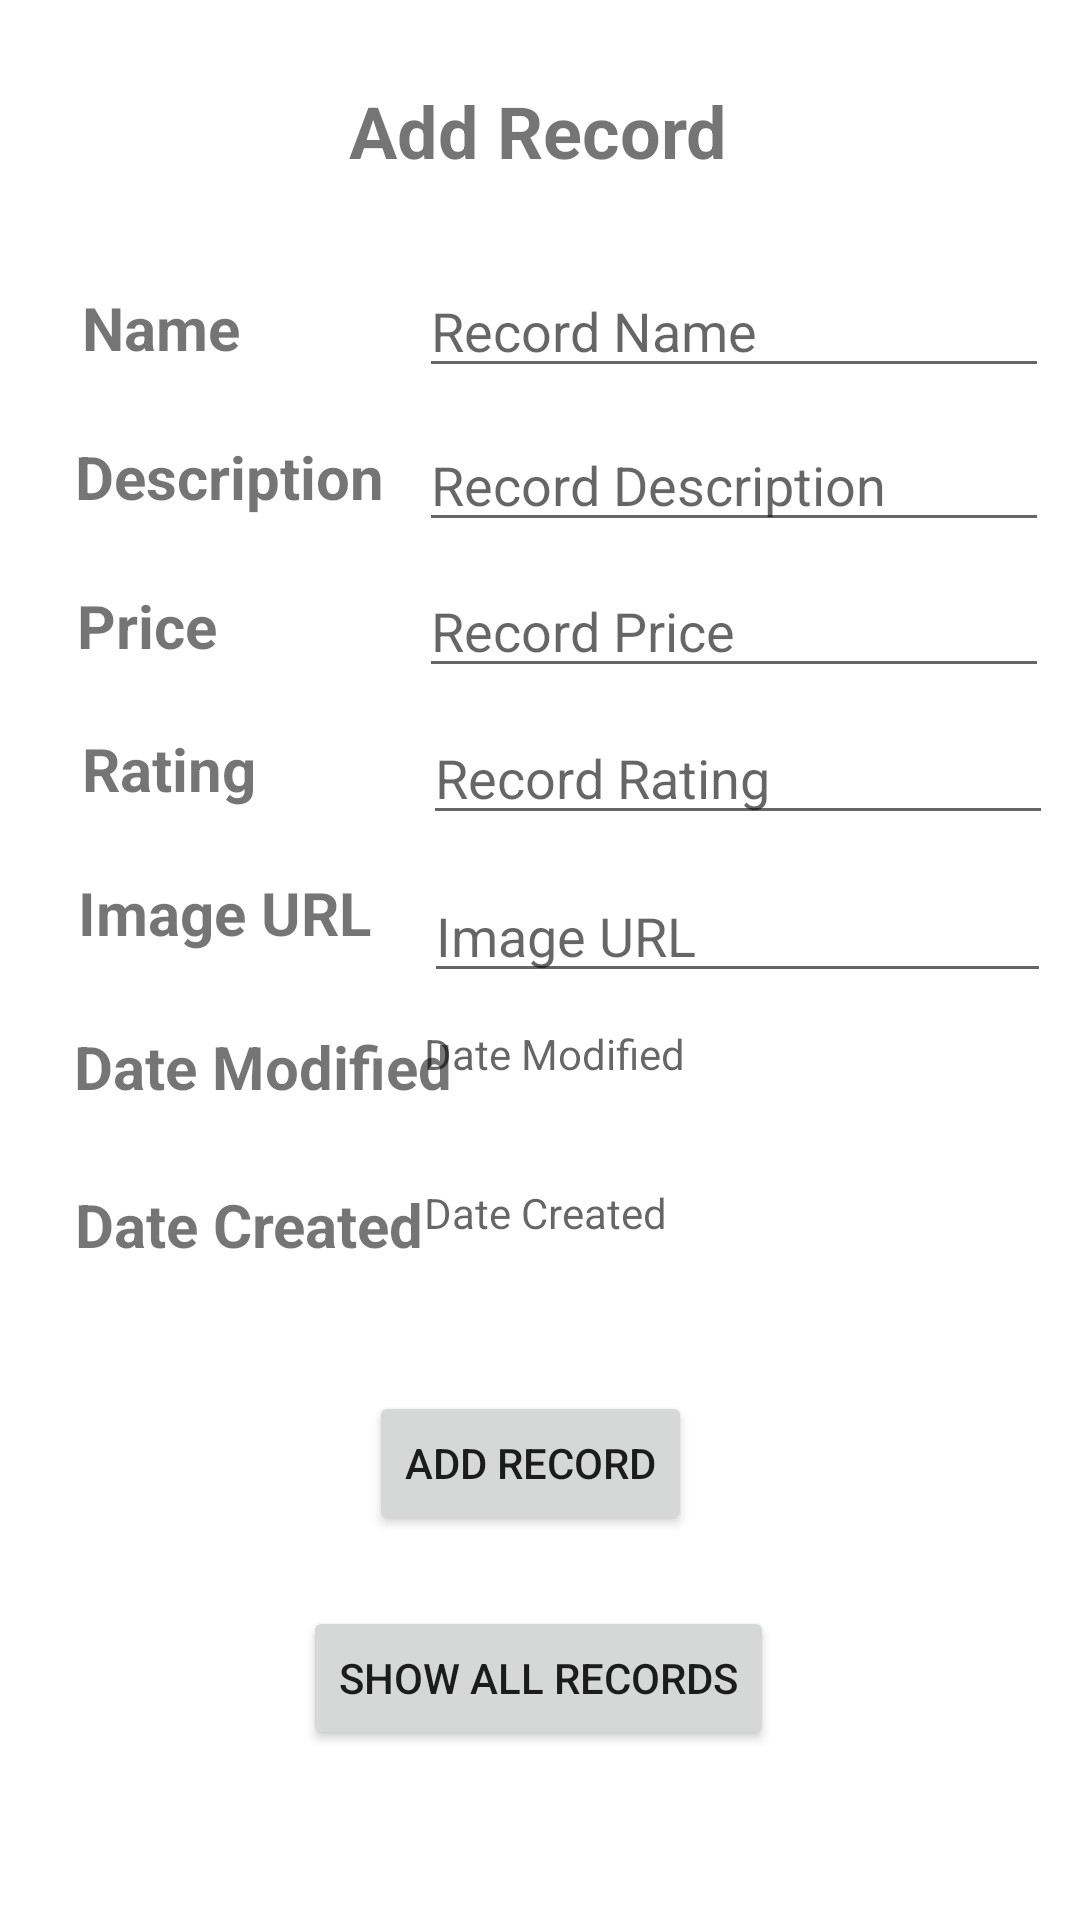

Here is an Android app screen rendered from its layout file. Give the layout XML and the strings, colors and styles it references.
<!-- AndroidManifest.xml: application theme Theme.RecordsCRUDmyAPI -->
<!-- res/layout/activity_add_record.xml -->
<?xml version="1.0" encoding="utf-8"?>
<androidx.constraintlayout.widget.ConstraintLayout xmlns:android="http://schemas.android.com/apk/res/android"
    xmlns:app="http://schemas.android.com/apk/res-auto"
    xmlns:tools="http://schemas.android.com/tools"
    android:layout_width="match_parent"
    android:layout_height="match_parent"
    tools:context=".AddRecord">

    <EditText
        android:id="@+id/edtEditURL"
        android:layout_width="209dp"
        android:layout_height="41dp"
        android:ems="10"
        android:hint="Image URL"
        app:layout_constraintBottom_toBottomOf="parent"
        app:layout_constraintEnd_toEndOf="parent"
        app:layout_constraintHorizontal_bias="0.935"
        app:layout_constraintStart_toStartOf="parent"
        app:layout_constraintTop_toTopOf="parent"
        app:layout_constraintVertical_bias="0.484" />

    <TextView
        android:id="@+id/textView2"
        android:layout_width="wrap_content"
        android:layout_height="wrap_content"
        android:text="Add Record"
        android:textSize="24sp"
        android:textStyle="bold"
        app:layout_constraintBottom_toBottomOf="parent"
        app:layout_constraintEnd_toEndOf="parent"
        app:layout_constraintHorizontal_bias="0.498"
        app:layout_constraintStart_toStartOf="parent"
        app:layout_constraintTop_toTopOf="parent"
        app:layout_constraintVertical_bias="0.045" />

    <EditText
        android:id="@+id/edtEditRating"
        android:layout_width="wrap_content"
        android:layout_height="wrap_content"
        android:ems="10"
        android:hint="Record Rating"
        android:inputType="textPersonName"
        app:layout_constraintBottom_toBottomOf="parent"
        app:layout_constraintEnd_toEndOf="parent"
        app:layout_constraintHorizontal_bias="0.94"
        app:layout_constraintStart_toStartOf="parent"
        app:layout_constraintTop_toTopOf="parent"
        app:layout_constraintVertical_bias="0.396" />

    <EditText
        android:id="@+id/edtEditDescription"
        android:layout_width="wrap_content"
        android:layout_height="wrap_content"
        android:ems="10"
        android:hint="Record Description"
        android:inputType="textPersonName"
        app:layout_constraintBottom_toBottomOf="parent"
        app:layout_constraintEnd_toEndOf="parent"
        app:layout_constraintHorizontal_bias="0.93"
        app:layout_constraintStart_toStartOf="parent"
        app:layout_constraintTop_toTopOf="parent"
        app:layout_constraintVertical_bias="0.233" />

    <TextView
        android:id="@+id/textView6"
        android:layout_width="wrap_content"
        android:layout_height="wrap_content"
        android:text="Description"
        android:textSize="20sp"
        android:textStyle="bold"
        app:layout_constraintBottom_toBottomOf="parent"
        app:layout_constraintEnd_toEndOf="parent"
        app:layout_constraintHorizontal_bias="0.097"
        app:layout_constraintStart_toStartOf="parent"
        app:layout_constraintTop_toTopOf="parent"
        app:layout_constraintVertical_bias="0.237" />

    <TextView
        android:id="@+id/textView4"
        android:layout_width="wrap_content"
        android:layout_height="wrap_content"
        android:text="Date Modified"
        android:textSize="20sp"
        android:textStyle="bold"
        app:layout_constraintBottom_toBottomOf="parent"
        app:layout_constraintEnd_toEndOf="parent"
        app:layout_constraintHorizontal_bias="0.105"
        app:layout_constraintStart_toStartOf="parent"
        app:layout_constraintTop_toTopOf="parent"
        app:layout_constraintVertical_bias="0.558" />

    <TextView
        android:id="@+id/textView7"
        android:layout_width="wrap_content"
        android:layout_height="wrap_content"
        android:text="Price"
        android:textSize="20sp"
        android:textStyle="bold"
        app:layout_constraintBottom_toBottomOf="parent"
        app:layout_constraintEnd_toEndOf="parent"
        app:layout_constraintHorizontal_bias="0.082"
        app:layout_constraintStart_toStartOf="parent"
        app:layout_constraintTop_toTopOf="parent"
        app:layout_constraintVertical_bias="0.318" />

    <EditText
        android:id="@+id/edtEditName"
        android:layout_width="wrap_content"
        android:layout_height="wrap_content"
        android:ems="10"
        android:hint="Record Name"
        android:inputType="textPersonName"
        app:layout_constraintBottom_toBottomOf="parent"
        app:layout_constraintEnd_toEndOf="parent"
        app:layout_constraintHorizontal_bias="0.93"
        app:layout_constraintStart_toStartOf="parent"
        app:layout_constraintTop_toTopOf="parent"
        app:layout_constraintVertical_bias="0.147" />

    <EditText
        android:id="@+id/edtEditPrice"
        android:layout_width="wrap_content"
        android:layout_height="wrap_content"
        android:ems="10"
        android:hint="Record Price"
        android:inputType="textPersonName"
        app:layout_constraintBottom_toBottomOf="parent"
        app:layout_constraintEnd_toEndOf="parent"
        app:layout_constraintHorizontal_bias="0.93"
        app:layout_constraintStart_toStartOf="parent"
        app:layout_constraintTop_toTopOf="parent"
        app:layout_constraintVertical_bias="0.314" />

    <TextView
        android:id="@+id/textView8"
        android:layout_width="wrap_content"
        android:layout_height="wrap_content"
        android:text="Date Created"
        android:textSize="20sp"
        android:textStyle="bold"
        app:layout_constraintBottom_toBottomOf="parent"
        app:layout_constraintEnd_toEndOf="parent"
        app:layout_constraintHorizontal_bias="0.102"
        app:layout_constraintStart_toStartOf="parent"
        app:layout_constraintTop_toTopOf="parent"
        app:layout_constraintVertical_bias="0.644" />

    <TextView
        android:id="@+id/textView5"
        android:layout_width="wrap_content"
        android:layout_height="wrap_content"
        android:text="Name"
        android:textSize="20sp"
        android:textStyle="bold"
        app:layout_constraintBottom_toBottomOf="parent"
        app:layout_constraintEnd_toEndOf="parent"
        app:layout_constraintHorizontal_bias="0.089"
        app:layout_constraintStart_toStartOf="parent"
        app:layout_constraintTop_toTopOf="parent"
        app:layout_constraintVertical_bias="0.156" />

    <TextView
        android:id="@+id/edtEditDateModified"
        android:layout_width="209dp"
        android:layout_height="33dp"
        android:ems="10"
        android:hint="Date Modified"
        android:inputType="textPersonName"
        app:layout_constraintBottom_toBottomOf="parent"
        app:layout_constraintEnd_toEndOf="parent"
        app:layout_constraintHorizontal_bias="0.935"
        app:layout_constraintStart_toStartOf="parent"
        app:layout_constraintTop_toTopOf="parent"
        app:layout_constraintVertical_bias="0.563" />

    <TextView
        android:id="@+id/textView3"
        android:layout_width="wrap_content"
        android:layout_height="wrap_content"
        android:text="Rating"
        android:textSize="20sp"
        android:textStyle="bold"
        app:layout_constraintBottom_toBottomOf="parent"
        app:layout_constraintEnd_toEndOf="parent"
        app:layout_constraintHorizontal_bias="0.09"
        app:layout_constraintStart_toStartOf="parent"
        app:layout_constraintTop_toTopOf="parent"
        app:layout_constraintVertical_bias="0.396" />

    <TextView
        android:id="@+id/edtEditDateCreated"
        android:layout_width="209dp"
        android:layout_height="33dp"
        android:ems="10"
        android:hint="Date Created"
        android:inputType="textPersonName"
        app:layout_constraintBottom_toBottomOf="parent"
        app:layout_constraintEnd_toEndOf="parent"
        app:layout_constraintHorizontal_bias="0.935"
        app:layout_constraintStart_toStartOf="parent"
        app:layout_constraintTop_toTopOf="parent"
        app:layout_constraintVertical_bias="0.65" />

    <Button
        android:id="@+id/btnSubmitAdd"
        android:layout_width="wrap_content"
        android:layout_height="wrap_content"
        android:onClick="addNewRecordOnClick"
        android:text="Add Record"
        app:layout_constraintBottom_toBottomOf="parent"
        app:layout_constraintEnd_toEndOf="parent"
        app:layout_constraintHorizontal_bias="0.487"
        app:layout_constraintStart_toStartOf="parent"
        app:layout_constraintTop_toTopOf="parent"
        app:layout_constraintVertical_bias="0.783" />

    <Button
        android:id="@+id/btnShowAll"
        android:layout_width="wrap_content"
        android:layout_height="wrap_content"
        android:onClick="showAllRecordsOnClick"
        android:text="SHOW ALL RECORDS"
        app:layout_constraintBottom_toBottomOf="parent"
        app:layout_constraintEnd_toEndOf="parent"
        app:layout_constraintHorizontal_bias="0.498"
        app:layout_constraintStart_toStartOf="parent"
        app:layout_constraintTop_toTopOf="parent"
        app:layout_constraintVertical_bias="0.904" />

    <TextView
        android:id="@+id/textView9"
        android:layout_width="120dp"
        android:layout_height="33dp"
        android:text="Image URL"
        android:textSize="20sp"
        android:textStyle="bold"
        app:layout_constraintBottom_toBottomOf="parent"
        app:layout_constraintEnd_toEndOf="parent"
        app:layout_constraintHorizontal_bias="0.109"
        app:layout_constraintStart_toStartOf="parent"
        app:layout_constraintTop_toTopOf="parent"
        app:layout_constraintVertical_bias="0.479" />

</androidx.constraintlayout.widget.ConstraintLayout>
<!-- resources referenced by this layout -->
<resources>
  <style name="Theme.RecordsCRUDmyAPI" parent="Theme.MaterialComponents.DayNight.DarkActionBar">
          
          <item name="colorPrimary">@color/purple_500</item>
          <item name="colorPrimaryVariant">@color/purple_700</item>
          <item name="colorOnPrimary">@color/white</item>
          
          <item name="colorSecondary">@color/teal_200</item>
          <item name="colorSecondaryVariant">@color/teal_700</item>
          <item name="colorOnSecondary">@color/black</item>
          
          <item name="android:statusBarColor">?attr/colorPrimaryVariant</item>
          
      </style>
  <!-- not gathered from this repository: default colours our renderer supplied (Android Studio template values) -->
  <color name="purple_500">#FF6200EE</color>
  <color name="purple_700">#FF3700B3</color>
  <color name="teal_200">#FF03DAC5</color>
  <color name="teal_700">#FF018786</color>
  <color name="black">#FF000000</color>
  <color name="white">#FFFFFFFF</color>
</resources>
